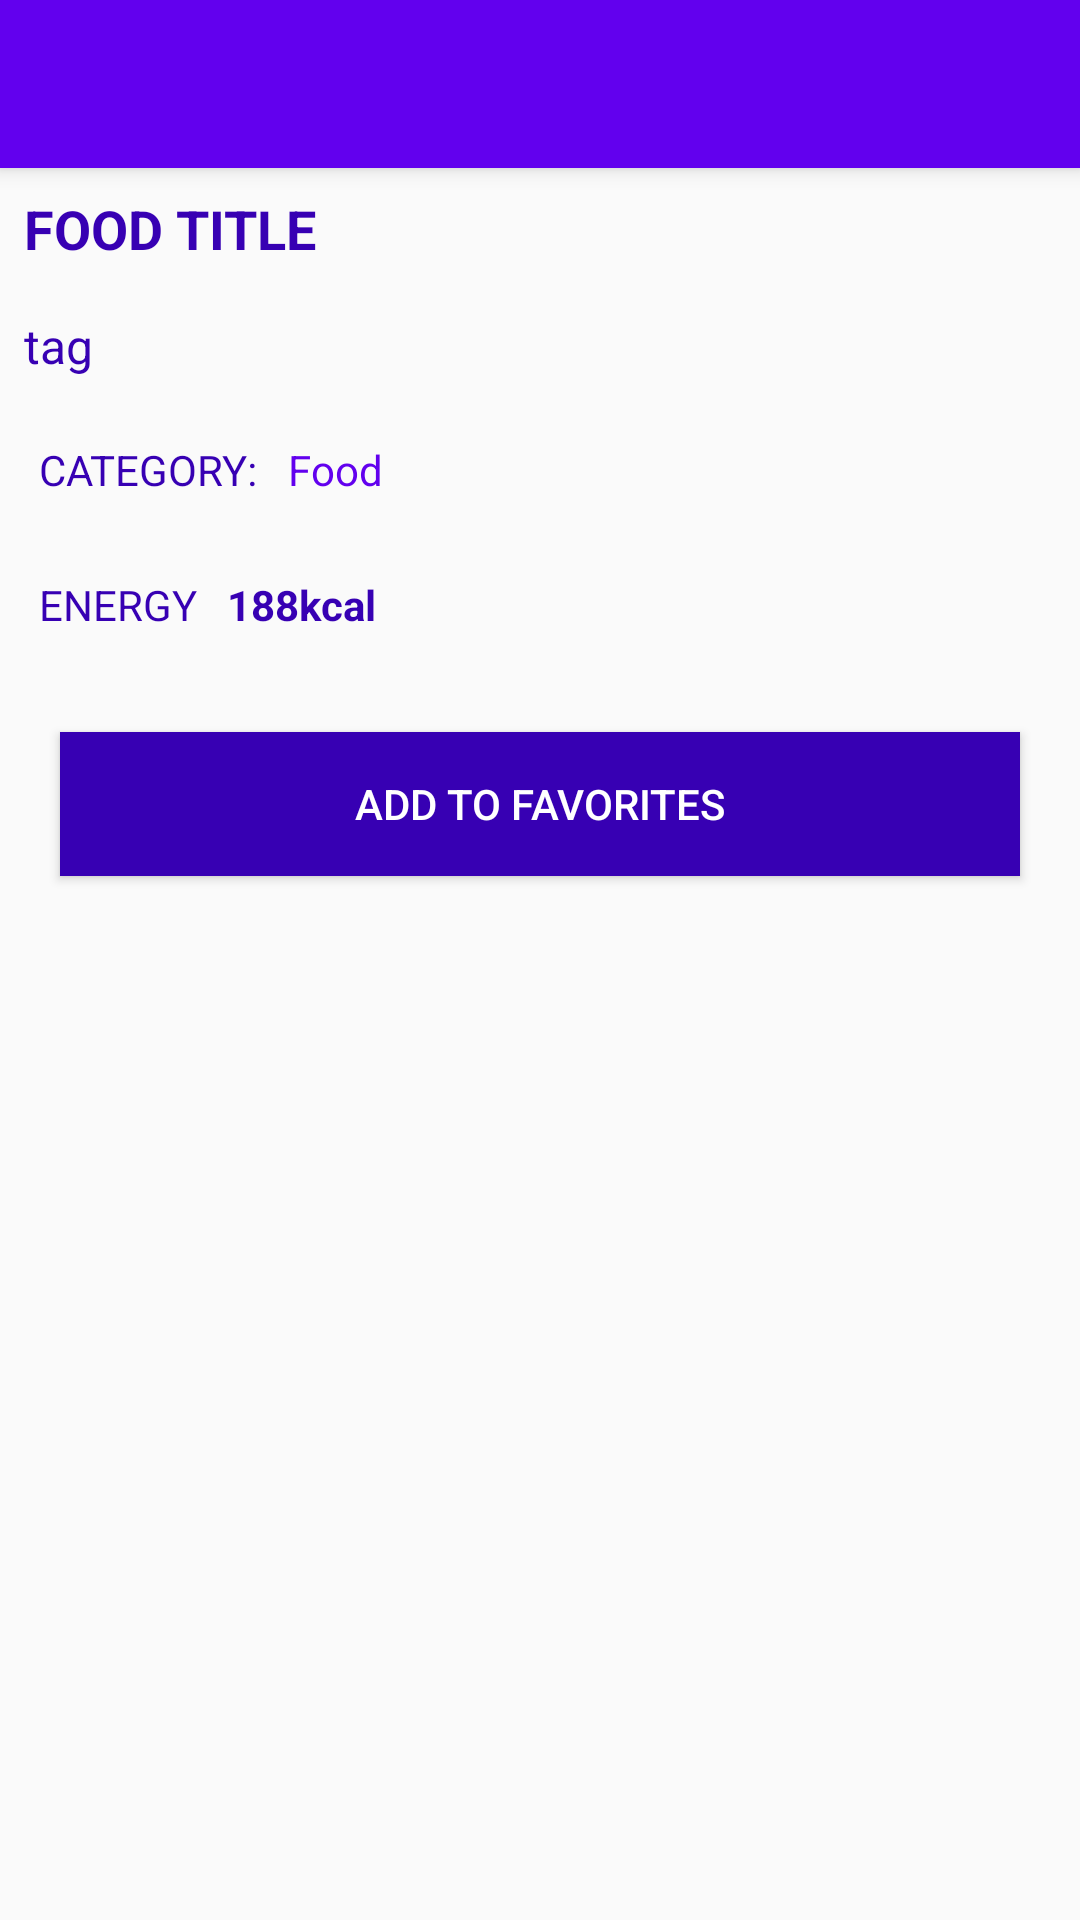

Android layout source for this screen:
<!-- AndroidManifest.xml: application theme AppTheme -->
<!-- res/layout/food_activity_details.xml -->
<?xml version="1.0" encoding="utf-8"?>
<LinearLayout xmlns:android="http://schemas.android.com/apk/res/android"
    xmlns:app="http://schemas.android.com/apk/res-auto"
    android:id="@+id/linearDetails"
    android:layout_width="match_parent"
    android:layout_height="match_parent"
    android:orientation="vertical">

    <Toolbar
        android:id="@+id/toolbar"
        android:layout_width="match_parent"
        android:layout_height="?attr/actionBarSize"
        android:background="?attr/colorPrimary"
        android:elevation="4dp"
        android:theme="@style/AppTheme.ToolBar"
        app:popupTheme="@style/ThemeOverlay.AppCompat.Light" />


    <TextView
        android:id="@+id/tvRowFoodTitle"
        android:layout_width="match_parent"
        android:layout_height="wrap_content"
        android:layout_margin="8dp"
        android:text="Food title"
        android:textAllCaps="true"
        android:textColor="@color/colorPrimaryDark"
        android:textSize="18sp"
        android:textStyle="bold" />

    <TextView
        android:id="@+id/tvFoodTag"
        android:layout_width="match_parent"
        android:layout_height="wrap_content"
        android:padding="8dp"
        android:text="tag "
        android:textColor="@color/colorPrimaryDark"
        android:textSize="16sp" />

    <LinearLayout
        android:layout_width="match_parent"
        android:layout_height="wrap_content"
        android:orientation="horizontal"
        android:padding="8dp">

        <TextView
            android:layout_width="wrap_content"
            android:layout_height="wrap_content"
            android:gravity="center"
            android:padding="5dp"
            android:text="@string/food_category"
            android:textAllCaps="true"
            android:textColor="@color/colorPrimaryDark" />

        <TextView
            android:id="@+id/tvRowFoodCategory"
            android:layout_width="wrap_content"
            android:layout_height="wrap_content"
            android:padding="5dp"
            android:text="Food"
            android:textColor="@color/colorPrimary" />
    </LinearLayout>

    <LinearLayout
        android:layout_width="match_parent"
        android:layout_height="wrap_content"
        android:orientation="horizontal"
        android:padding="8dp">

        <TextView
            android:layout_width="wrap_content"
            android:layout_height="wrap_content"
            android:gravity="center"
            android:padding="5dp"
            android:text="@string/food_energy"
            android:textAllCaps="true"
            android:textColor="@color/colorPrimaryDark" />

        <TextView
            android:id="@+id/tvFoodEnergy"
            android:layout_width="wrap_content"
            android:layout_height="wrap_content"
            android:gravity="center"
            android:padding="5dp"
            android:text="188kcal"
            android:textColor="@color/colorPrimaryDark"
            android:textStyle="bold" />
    </LinearLayout>

    <Button
        android:id="@+id/btnAddToFav"
        android:layout_width="match_parent"
        android:layout_height="wrap_content"
        android:layout_margin="20dp"
        android:background="@color/colorPrimaryDark"
        android:text="@string/food_add_to_string_favorites"
        android:textColor="@color/white" />

</LinearLayout>
<!-- resources referenced by this layout -->
<resources>
  <string name="food_add_to_string_favorites">Add to favorites</string>
  <string name="food_category">Category:</string>
  <string name="food_energy">Energy</string>&gt;
  <style name="AppTheme.ToolBar">
          <item name="android:textColorSecondary">@color/white</item>
          <item name="android:titleTextColor">@color/white</item>
      </style>
  <style name="AppTheme" parent="Theme.AppCompat.Light.DarkActionBar">
          
          <item name="colorPrimary">@color/colorPrimary</item>
          <item name="colorPrimaryDark">@color/colorPrimaryDark</item>
          <item name="colorAccent">@color/colorAccent</item>
      </style>
  <!-- not gathered from this repository: default colours our renderer supplied (Android Studio template values) -->
  <color name="white">#FFFFFFFF</color>
  <color name="colorPrimary">#FF6200EE</color>
  <color name="colorPrimaryDark">#FF3700B3</color>
  <color name="colorAccent">#FF03DAC5</color>
</resources>
